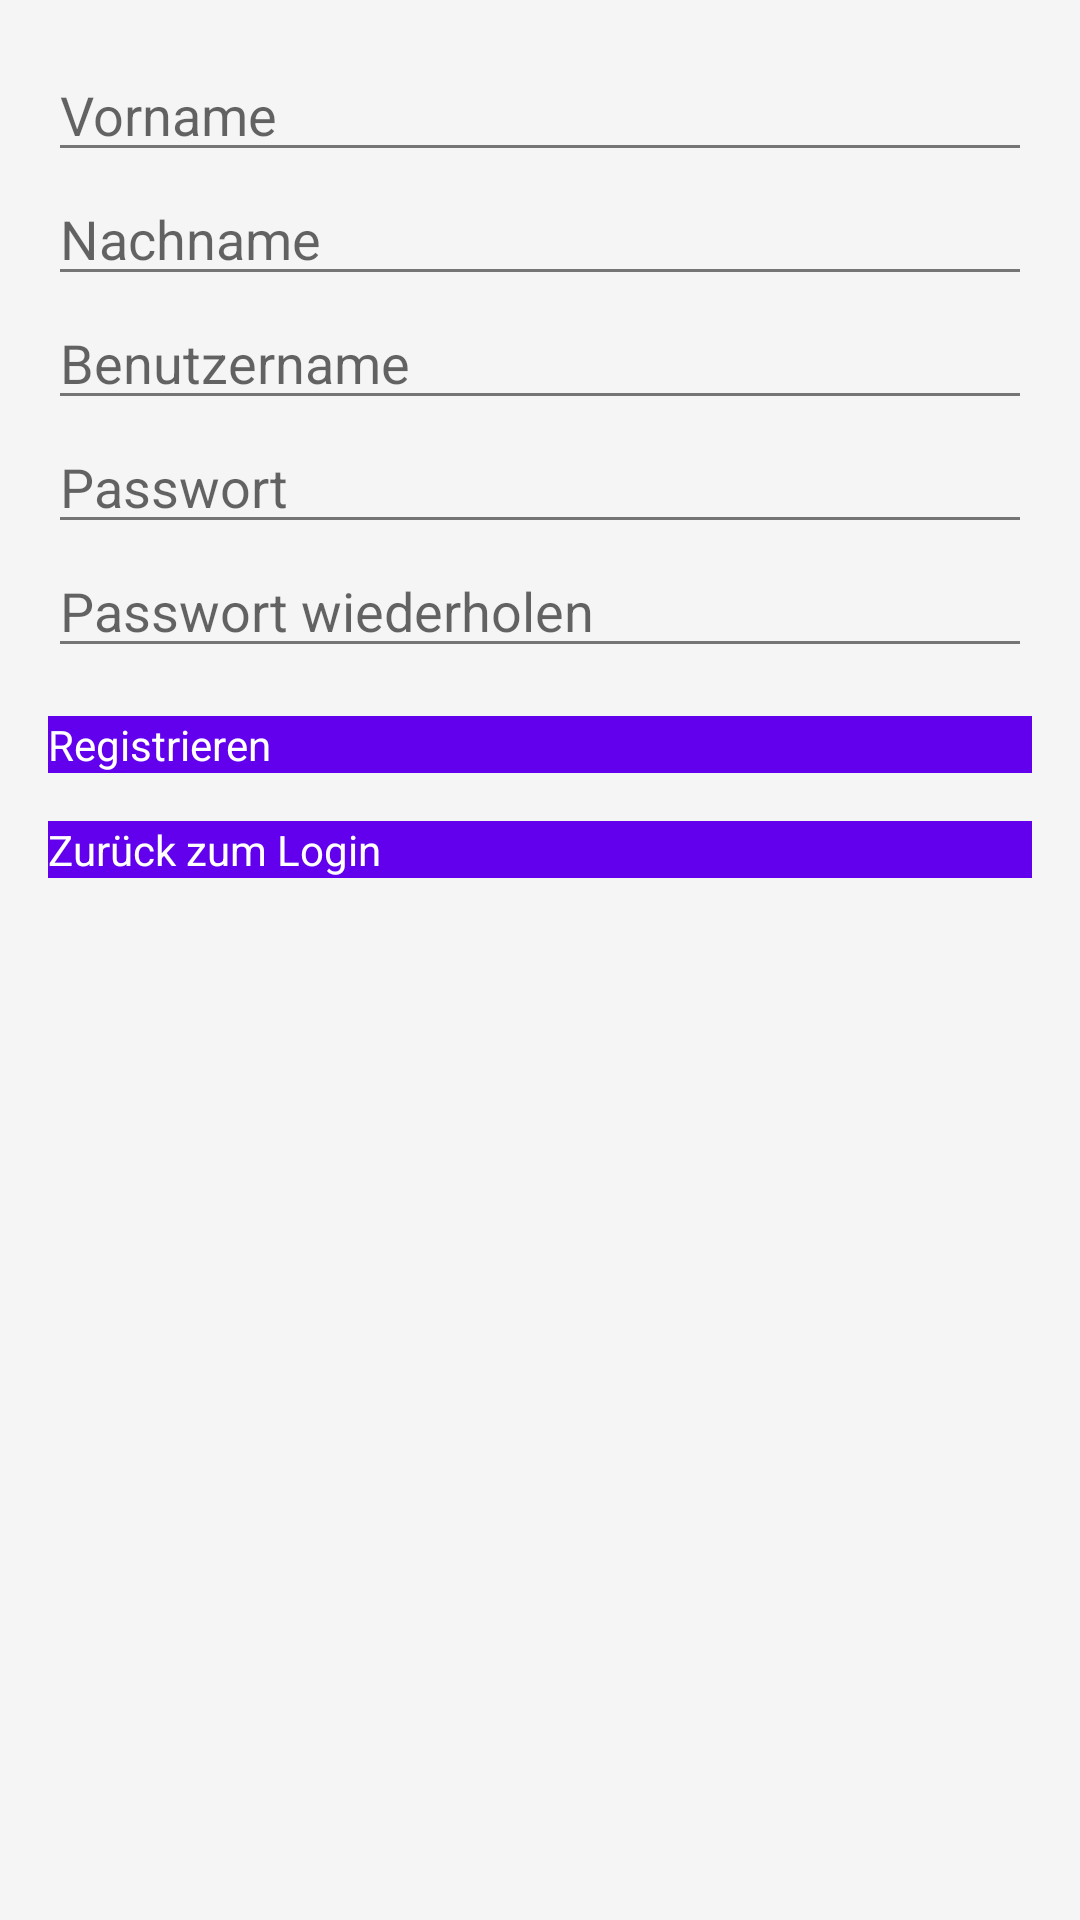

Write the Android layout XML for this screen, with the resource values it uses.
<!-- AndroidManifest.xml: application theme Theme.MyKreditRechner -->
<!-- res/layout/activity_register.xml -->
<?xml version="1.0" encoding="utf-8"?>
<LinearLayout
    xmlns:android="http://schemas.android.com/apk/res/android"
    android:layout_width="match_parent"
    android:layout_height="match_parent"
    android:orientation="vertical"
    android:padding="16dp">

    
    <EditText
        android:id="@+id/etFirstName"
        android:layout_width="match_parent"
        android:layout_height="wrap_content"
        android:hint="Vorname"
        android:inputType="text" />

    
    <EditText
        android:id="@+id/etLastName"
        android:layout_width="match_parent"
        android:layout_height="wrap_content"
        android:hint="Nachname"
        android:inputType="text" />

    
    <EditText
        android:id="@+id/etUsername"
        android:layout_width="match_parent"
        android:layout_height="wrap_content"
        android:hint="Benutzername"
        android:inputType="text" />

    
    <EditText
        android:id="@+id/etPassword"
        android:layout_width="match_parent"
        android:layout_height="wrap_content"
        android:hint="Passwort"
        android:inputType="textPassword" />

    
    <EditText
        android:id="@+id/etPasswordRepeat"
        android:layout_width="match_parent"
        android:layout_height="wrap_content"
        android:hint="Passwort wiederholen"
        android:inputType="textPassword" />

    
    <Button
        android:id="@+id/btnRegister"
        android:layout_width="match_parent"
        android:layout_height="wrap_content"
        android:text="Registrieren"
        android:layout_marginTop="16dp" />

    
    <Button
        android:id="@+id/btnBackToLogin"
        android:layout_width="match_parent"
        android:layout_height="wrap_content"
        android:text="Zurück zum Login"
        android:layout_marginTop="16dp" />
</LinearLayout>
<!-- resources referenced by this layout -->
<resources>
  <style name="Theme.MyKreditRechner" parent="Theme.MaterialComponents.DayNight.NoActionBar">
          
          <item name="android:colorPrimary">@color/primary_accent</item>
          <item name="android:colorPrimaryDark">@color/primary_accent</item>
          <item name="android:colorAccent">@color/secondary_accent</item>
  
          
          <item name="android:windowBackground">@color/background</item>
  
          
          <item name="android:textColorPrimary">@color/primary_text</item>
          <item name="android:textColorSecondary">@color/secondary_text</item>
  
          
          <item name="android:buttonStyle">@style/ButtonStyle</item>
      </style>
  <color name="primary_accent">#6200EE</color>
  <color name="secondary_accent">#03DAC5</color>
  <color name="background">#F5F5F5</color>
  <color name="primary_text">#212121</color>
  <color name="secondary_text">#757575</color>
  <style name="ButtonStyle">
          <item name="android:background">@color/button_color</item>
          <item name="android:textColor">@color/button_text</item>
      </style>
  <color name="button_color">#6200EE</color>
  <color name="button_text">#FFFFFF</color>
</resources>
